Dataset: final_split (GitHub, FadhliRajwaa/retinopaty-diabetic). Classes: mild diabetic retinopathy, moderate diabetic retinopathy, proliferate DR, severe diabetic retinopathy.

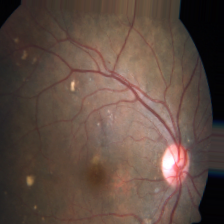
Label: moderate diabetic retinopathy

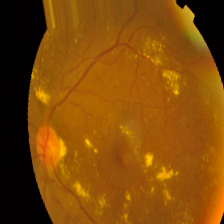
Label: severe diabetic retinopathy

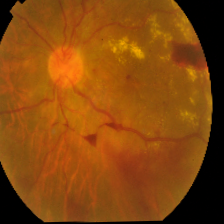
Label: proliferate DR

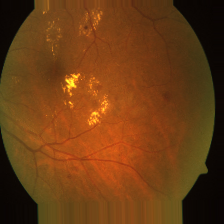
Label: mild diabetic retinopathy

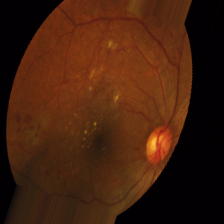
Label: severe diabetic retinopathy

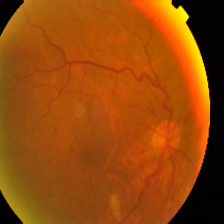
Label: mild diabetic retinopathy
